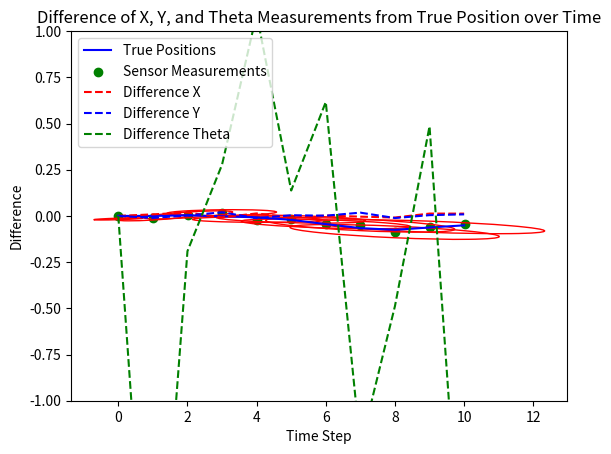

This figure's Python source:
import numpy as np
import matplotlib.pyplot as plt
from matplotlib.patches import Ellipse

# Constants
num_steps = 10   # Number of time steps
true_position = np.array([0, 0, 0])   # True initial position of the robot (x, y, theta)
velocity = 1   # Constant velocity along the x-axis
movement_std_dev = 0.01   # Standard deviation of robot movement (motion model)

sensor_std_dev_x = 0.01   # Standard deviation of the sensor measurement noise
sensor_std_dev_y = 0.01   # Standard deviation of the sensor measurement noise
sensor_std_dev_theta = 1   # Standard deviation of the sensor measurement noise

# Function to simulate robot movement with velocity
def move_robot(position):
    #simulo movimento su sbarra semi rigida (incertezza solo su theta)  ma posso anche metterne dentro altra.
    x, y, theta = position
    x += velocity * np.cos(theta)
    y += velocity * np.sin(theta)
    theta += np.random.normal(0, movement_std_dev)
    return np.array([x, y, theta])

# Function to simulate sensor measurements with noise
def sensor_measurement(position):
    x, y, theta = position
    return np.array([x + np.random.normal(0, sensor_std_dev_x),
                     y + np.random.normal(0, sensor_std_dev_y),
                     theta + np.random.normal(0, sensor_std_dev_theta)])

# Simulation
true_positions = [true_position]
estimated_positions = [true_position]

# List to store measurements for covariance calculation at each time step
measurements = [sensor_measurement(true_position)]

# List to store covariance matrices for each time step
cov_matrices_measurements = []

for _ in range(num_steps):
    true_position = move_robot(true_position)
    true_positions.append(true_position)

    # Simulate sensor measurements with noise
    measured_position = sensor_measurement(true_position)
    estimated_positions.append(measured_position)
    measurements.append(measured_position)

    # Calculate the covariance matrix for the measurements at this time step
    cov_matrix_measurements = np.cov(np.array(measurements), rowvar=False)
    cov_matrices_measurements.append(cov_matrix_measurements)

# Convert lists to arrays for easy indexing
true_positions = np.array(true_positions)
estimated_positions = np.array(estimated_positions)

# Calculate the difference of each measurement with respect to the true position for each variable (x, y, theta) over time
diff_x = estimated_positions[:, 0] - true_positions[:, 0]
diff_y = estimated_positions[:, 1] - true_positions[:, 1]
diff_theta = estimated_positions[:, 2] - true_positions[:, 2]

# Plot the difference of each variable over time
time_steps = np.arange(num_steps + 1)



# Plot the true positions and sensor measurements with uncertainty ellipses
plt.plot(true_positions[:, 0], true_positions[:, 1], label='True Positions', color='blue')
plt.scatter(estimated_positions[:, 0], estimated_positions[:, 1], label='Sensor Measurements', color='green')

# Plot the uncertainty ellipses for each covariance matrix at each time step
for t in range(num_steps):
    cov_matrix_measurements = cov_matrices_measurements[t]
    position_estimate = measurements[t][:2]
    ellipse = Ellipse(xy=position_estimate, width=2 * np.sqrt(cov_matrix_measurements[0, 0]),
                      height=2 * np.sqrt(cov_matrix_measurements[1, 1]),
                      angle=np.degrees(np.arctan2(cov_matrix_measurements[1, 0], cov_matrix_measurements[0, 0])),
                      edgecolor='r', fc='None')
    plt.gca().add_patch(ellipse)

plt.xlabel('X Position')
plt.ylim(-1,1)
plt.ylabel('Y Position')
plt.legend()
plt.title('True Positions vs. Sensor Measurements with Uncertainty Ellipses for Measurements')
plt.grid()
plt.show()


plt.plot(time_steps, diff_x, label='Difference X', linestyle='--', color='red')
plt.plot(time_steps, diff_y, label='Difference Y', linestyle='--', color='blue')
plt.plot(time_steps, diff_theta, label='Difference Theta', linestyle='--', color='green')

plt.xlabel('Time Step')
plt.ylabel('Difference')
plt.legend()
plt.title('Difference of X, Y, and Theta Measurements from True Position over Time')
plt.grid()
plt.show()